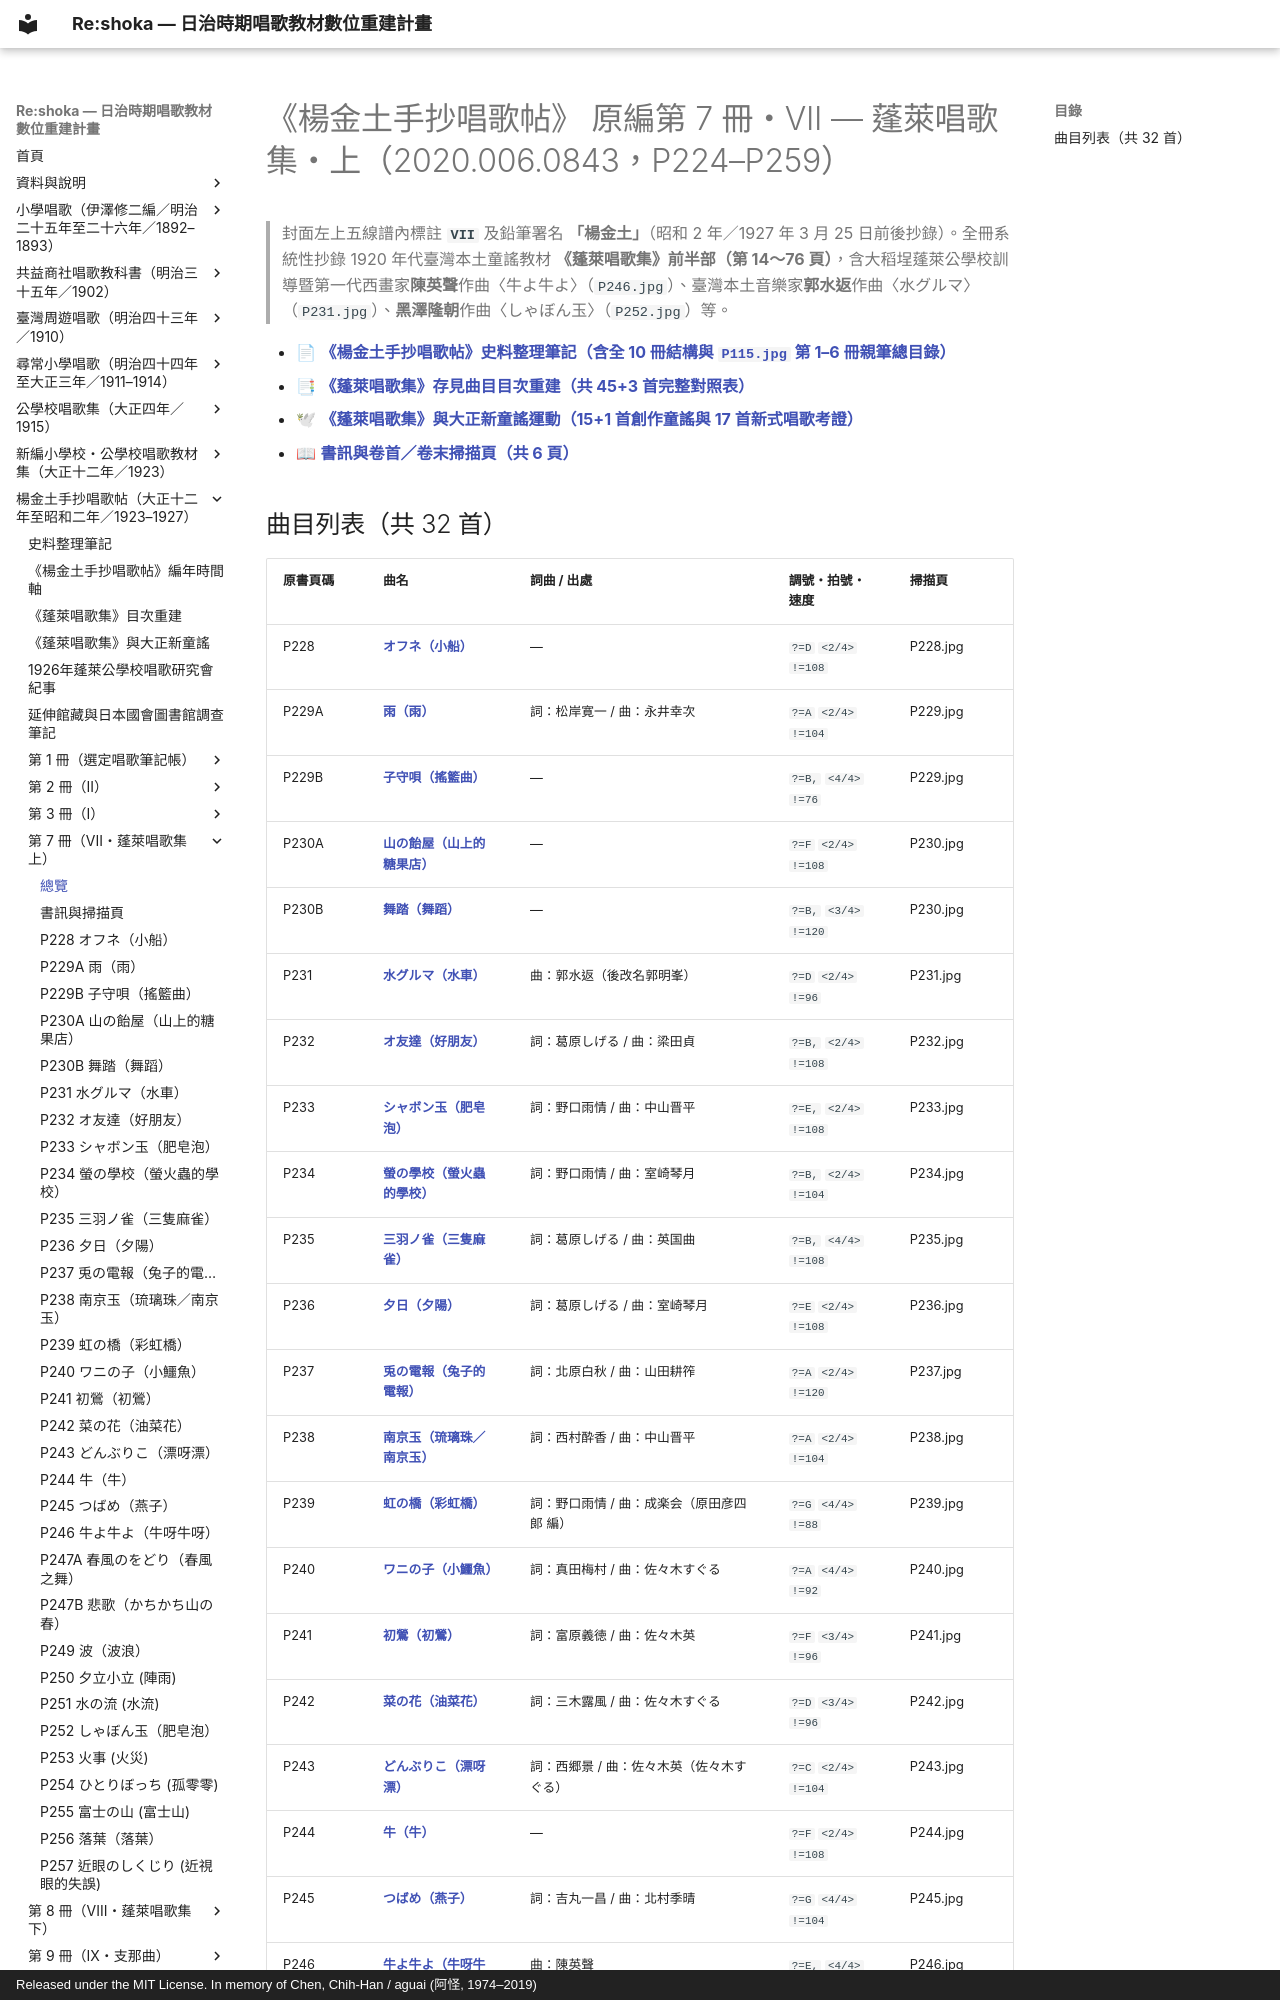

repository: TMDLang/reshoka · page: shokacho/vol_07/index.html · generator: mkdocs · copyright: Released under the MIT License. In memory of Chen, Chih-Han / aguai (阿怪, 1974–2019)

---
title: "《楊金土手抄唱歌帖》 原編第 7 冊・VII — 蓬萊唱歌集・上（2020.006.0843，P224–P259）（共 32 首曲目總覽與線上試聽）"
description: "封面左上五線譜內標註 VII 及鉛筆署名 「楊金土」（昭和 2 年／1927 年 3 月 25 日前後抄錄）。全冊系統性抄錄 1920 年代臺灣本土童謠教材 《蓬萊唱歌集》前半部（第 14～76 頁），含大稻埕蓬萊公學校訓導暨第一代西畫家陳英聲作曲〈牛よ牛よ〉（P246.jpg）、臺灣本土音樂家郭水返作曲〈水グルマ〉（P231.jpg）、黑澤隆朝作曲〈しゃぼん玉〉（P252.jpg）等。"
image: "0_book_info/P224.jpg"
---

# 《楊金土手抄唱歌帖》 原編第 7 冊・VII — 蓬萊唱歌集・上（2020.006.0843，P224–P259）

> 封面左上五線譜內標註 **`VII`** 及鉛筆署名 **「楊金土」**（昭和 2 年／1927 年 3 月 25 日前後抄錄）。全冊系統性抄錄 1920 年代臺灣本土童謠教材 **《蓬萊唱歌集》前半部（第 14～76 頁）**，含大稻埕蓬萊公學校訓導暨第一代西畫家**陳英聲**作曲〈牛よ牛よ〉（`P246.jpg`）、臺灣本土音樂家**郭水返**作曲〈水グルマ〉（`P231.jpg`）、**黑澤隆朝**作曲〈しゃぼん玉〉（`P252.jpg`）等。

- 📄 **[《楊金土手抄唱歌帖》史料整理筆記（含全 10 冊結構與 `P115.jpg` 第 1–6 冊親筆總目錄）](../research_notes.md)**
- 📑 **[《蓬萊唱歌集》存見曲目目次重建（共 45+3 首完整對照表）](../horai_shokashu.md)**
- 🕊 **[《蓬萊唱歌集》與大正新童謠運動（15+1 首創作童謠與 17 首新式唱歌考證）](../horai_taisho_doyo.md)**
- 📖 **[書訊與卷首／卷末掃描頁（共 6 頁）](0_book_info/index.md)**
